Image classification data set "poultry" (PerezAbel/Flora-AI on GitHub). Class labels (5): bumblefoot, fowlpox, healthy, coryza, CRD.

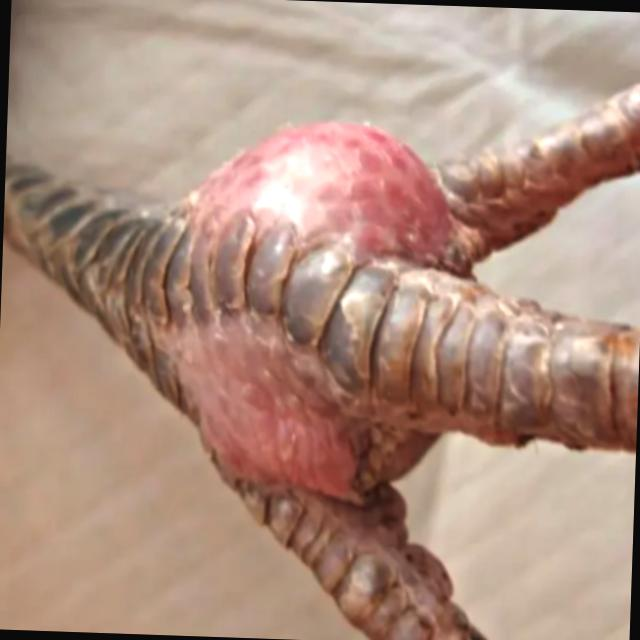
Label: bumblefoot

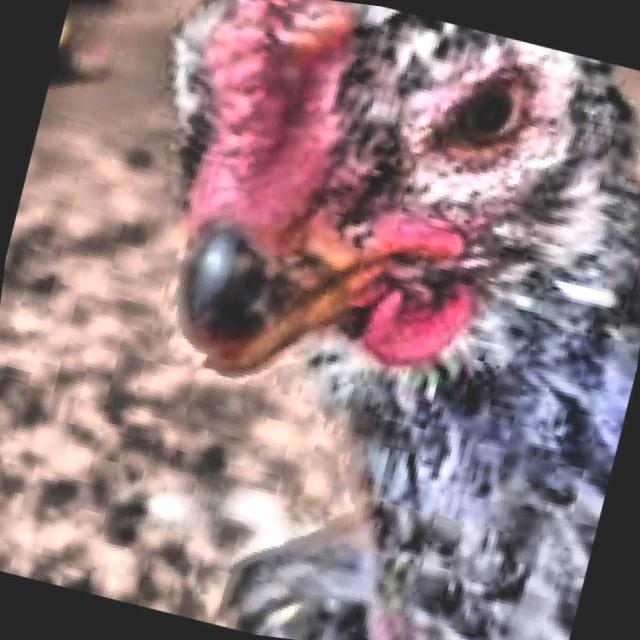
Label: healthy

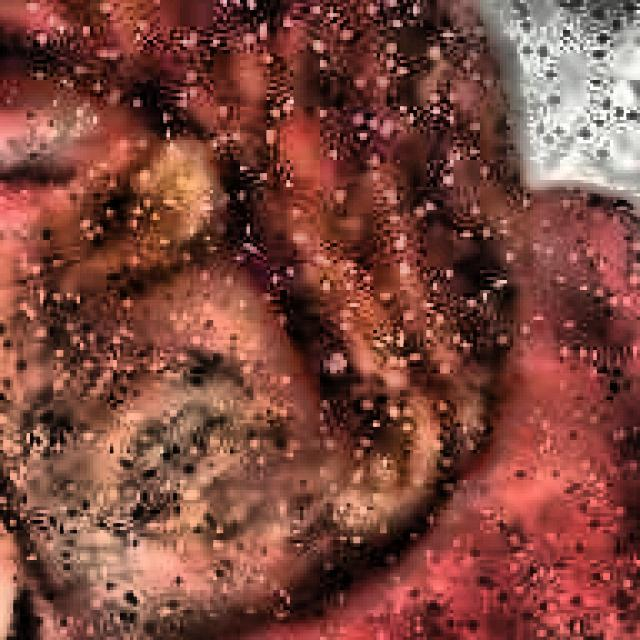
Label: coryza

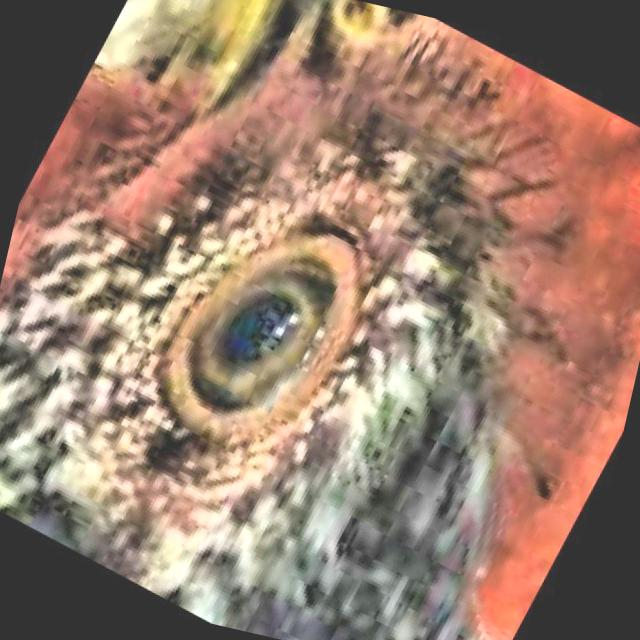
Label: healthy

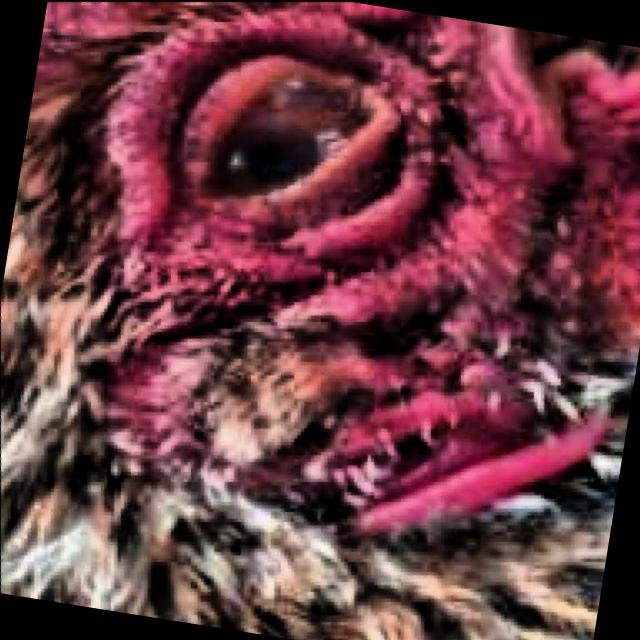
Label: CRD

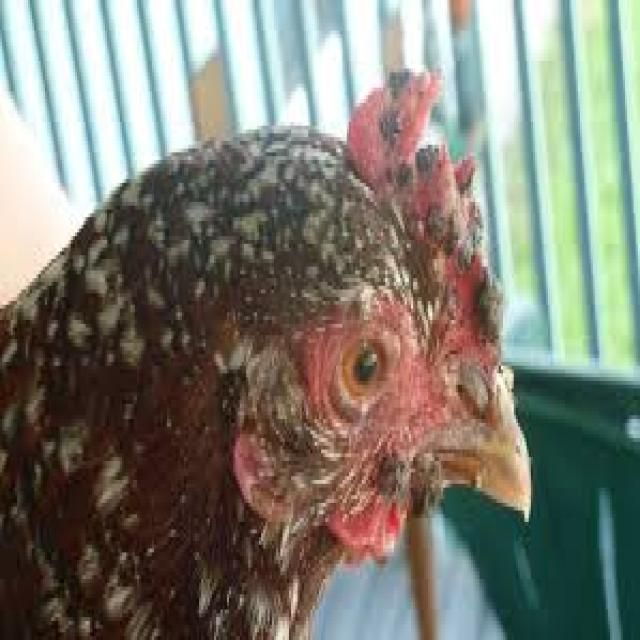
Label: fowlpox
